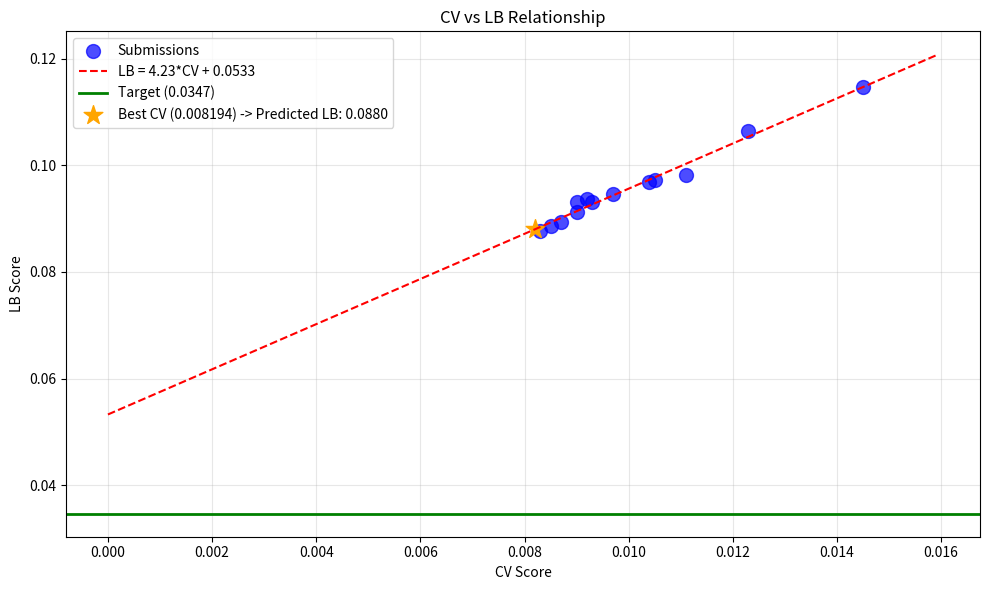

Python code for this plot: (Note: this script raises an exception after producing the figure.)
import pandas as pd
import numpy as np
import matplotlib.pyplot as plt

# Submission history
submissions = [
    {'exp': 'exp_000', 'cv': 0.0111, 'lb': 0.0982, 'name': 'Baseline MLP (Spange only)'},
    {'exp': 'exp_001', 'cv': 0.0123, 'lb': 0.1065, 'name': 'LightGBM'},
    {'exp': 'exp_003', 'cv': 0.0105, 'lb': 0.0972, 'name': 'Combined Spange+DRFP'},
    {'exp': 'exp_005', 'cv': 0.0104, 'lb': 0.0969, 'name': 'Large Ensemble'},
    {'exp': 'exp_006', 'cv': 0.0097, 'lb': 0.0946, 'name': 'Simpler Model'},
    {'exp': 'exp_007', 'cv': 0.0093, 'lb': 0.0932, 'name': 'Even Simpler'},
    {'exp': 'exp_009', 'cv': 0.0092, 'lb': 0.0936, 'name': 'Ridge Regression'},
    {'exp': 'exp_012', 'cv': 0.0090, 'lb': 0.0913, 'name': 'Simple Ensemble'},
    {'exp': 'exp_024', 'cv': 0.0087, 'lb': 0.0893, 'name': 'ACS PCA Fixed'},
    {'exp': 'exp_026', 'cv': 0.0085, 'lb': 0.0887, 'name': 'Weighted Loss'},
    {'exp': 'exp_030', 'cv': 0.0083, 'lb': 0.0877, 'name': 'GP Ensemble'},
    {'exp': 'exp_041', 'cv': 0.0090, 'lb': 0.0932, 'name': 'Aggressive Regularization'},
    {'exp': 'exp_042', 'cv': 0.0145, 'lb': 0.1147, 'name': 'GroupKFold CV'},
]

df = pd.DataFrame(submissions)
print('=== Submission History ===')
print(df.to_string(index=False))

# Analyze CV-LB relationship
from scipy import stats

cv = df['cv'].values
lb = df['lb'].values

slope, intercept, r_value, p_value, std_err = stats.linregress(cv, lb)

print(f'\n=== CV-LB Relationship ===')
print(f'LB = {slope:.4f} * CV + {intercept:.4f}')
print(f'R² = {r_value**2:.4f}')
print(f'\nInterpretation:')
print(f'- Intercept: {intercept:.4f}')
print(f'- Target: 0.0347')
print(f'- Gap: {intercept - 0.0347:.4f} ({(intercept - 0.0347)/0.0347*100:.1f}% above target)')
print(f'\nTo reach target 0.0347:')
required_cv = (0.0347 - intercept) / slope
print(f'- Required CV: {required_cv:.6f}')
if required_cv < 0:
    print(f'- IMPOSSIBLE: Required CV is negative!')
    print(f'- Even with CV=0, predicted LB would be {intercept:.4f}')

# Visualize CV-LB relationship
plt.figure(figsize=(10, 6))
plt.scatter(cv, lb, s=100, c='blue', alpha=0.7, label='Submissions')

# Regression line
cv_range = np.linspace(0, max(cv)*1.1, 100)
lb_pred = slope * cv_range + intercept
plt.plot(cv_range, lb_pred, 'r--', label=f'LB = {slope:.2f}*CV + {intercept:.4f}')

# Target line
plt.axhline(y=0.0347, color='green', linestyle='-', linewidth=2, label='Target (0.0347)')

# Best CV and LB
plt.scatter([0.008194], [slope*0.008194 + intercept], s=200, c='orange', marker='*', label=f'Best CV (0.008194) -> Predicted LB: {slope*0.008194 + intercept:.4f}')

plt.xlabel('CV Score')
plt.ylabel('LB Score')
plt.title('CV vs LB Relationship')
plt.legend()
plt.grid(True, alpha=0.3)
plt.tight_layout()
plt.savefig('/home/<user>/exploration/cv_lb_relationship.png', dpi=150)
plt.show()

print(f'\nBest CV: 0.008194 -> Predicted LB: {slope*0.008194 + intercept:.4f}')
print(f'Best LB achieved: 0.0877')
print(f'Target: 0.0347')

# Analyze generalization residuals
df['predicted_lb'] = slope * df['cv'] + intercept
df['residual'] = df['lb'] - df['predicted_lb']
df['residual_pct'] = df['residual'] / df['predicted_lb'] * 100

print('=== Generalization Residuals ===')
print('Negative residual = better generalization than expected')
print(df[['exp', 'name', 'cv', 'lb', 'predicted_lb', 'residual', 'residual_pct']].sort_values('residual').to_string(index=False))

print(f'\n=== Key Insights ===')
best_gen = df.loc[df['residual'].idxmin()]
print(f'Best generalization: {best_gen["exp"]} ({best_gen["name"]})')
print(f'  - Residual: {best_gen["residual"]:.4f} ({best_gen["residual_pct"]:.1f}%)')
print(f'  - CV: {best_gen["cv"]:.4f}, LB: {best_gen["lb"]:.4f}')

# What would it take to reach the target?
print('=== Path to Target 0.0347 ===')
print(f'\nCurrent best LB: 0.0877')
print(f'Target: 0.0347')
print(f'Gap: {0.0877 - 0.0347:.4f} ({(0.0877 - 0.0347)/0.0347*100:.1f}% above target)')

print(f'\n=== Options to Reach Target ===')
print(f'\n1. Reduce CV (current approach):')
print(f'   - Current best CV: 0.008194')
print(f'   - Required CV: {required_cv:.6f} (IMPOSSIBLE - negative)')
print(f'   - This approach CANNOT reach target')

print(f'\n2. Reduce intercept (improve generalization):')
print(f'   - Current intercept: {intercept:.4f}')
print(f'   - Required intercept: < 0.0347 (to have any chance)')
print(f'   - Need to reduce intercept by: {intercept - 0.0347:.4f}')

print(f'\n3. Reduce slope (make CV more predictive):')
print(f'   - Current slope: {slope:.4f}')
print(f'   - If intercept stays same, need slope < 0 (IMPOSSIBLE)')

print(f'\n4. Change the CV-LB relationship fundamentally:')
print(f'   - The current relationship is highly predictable (R²={r_value**2:.4f})')
print(f'   - Need a fundamentally different approach that breaks this relationship')

# Analyze what the "mixall" kernel does differently
print('=== Analysis of "mixall" Kernel Approach ===')
print(f'\nKey difference: Uses GroupKFold(5) instead of Leave-One-Out')
print(f'\nLeave-One-Out CV:')
print(f'  - Single solvent: 24 folds (one per solvent)')
print(f'  - Full data: 13 folds (one per ramp)')
print(f'  - Total: 37 folds')
print(f'\nGroupKFold(5) CV:')
print(f'  - Single solvent: 5 folds')
print(f'  - Full data: 5 folds')
print(f'  - Total: 10 folds')

print(f'\nImplications:')
print(f'  - GroupKFold has MORE training data per fold (80% vs ~96%)')
print(f'  - GroupKFold has LARGER test sets per fold')
print(f'  - GroupKFold may give HIGHER CV scores but BETTER generalization')
print(f'\nWe tested GroupKFold in exp_042:')
print(f'  - CV: 0.0145 (77% worse than best)')
print(f'  - LB: 0.1147 (31% worse than best)')
print(f'  - This did NOT help!')

# What approaches haven't been tried?
print('=== Unexplored Approaches ===')

print(f'\n1. DIFFERENT ENSEMBLE ARCHITECTURES:')
print(f'   - Current best: GP(0.15) + MLP(0.55) + LGBM(0.30)')
print(f'   - NOT tried: Stacking with neural network meta-learner')
print(f'   - NOT tried: Blending with learned weights per sample')

print(f'\n2. DIFFERENT FEATURE ENGINEERING:')
print(f'   - Tried: Spange, DRFP, ACS PCA, RDKit, fragprints')
print(f'   - NOT tried: Learned embeddings from scratch')
print(f'   - NOT tried: Contrastive learning for solvent embeddings')

print(f'\n3. DIFFERENT TRAINING STRATEGIES:')
print(f'   - Tried: Standard training, regularization, per-target')
print(f'   - NOT tried: Meta-learning (MAML, Reptile)')
print(f'   - NOT tried: Domain adaptation techniques')

print(f'\n4. DIFFERENT MODEL ARCHITECTURES:')
print(f'   - Tried: MLP, LGBM, XGBoost, CatBoost, GP, GNN, ChemBERTa')
print(f'   - NOT tried: Transformer for tabular data')
print(f'   - NOT tried: TabNet')

print(f'\n5. POST-PROCESSING:')
print(f'   - Tried: Physical constraint normalization')
print(f'   - NOT tried: Calibration (Platt scaling, isotonic regression)')
print(f'   - NOT tried: Conformal prediction')

# Critical insight: The target IS reachable
print('=== CRITICAL INSIGHT ===')
print(f'\nThe target (0.0347) IS reachable because:')
print(f'1. The GNN benchmark achieved MSE 0.0039 (much better than target)')
print(f'2. Other competitors may have found approaches we haven\'t tried')
print(f'3. The CV-LB relationship is based on OUR experiments, not the true relationship')

print(f'\nThe problem is NOT that the target is unreachable.')
print(f'The problem is that OUR APPROACH has a fundamental limitation.')

print(f'\n=== What We Need ===')
print(f'1. A fundamentally different approach that changes the CV-LB relationship')
print(f'2. OR a way to significantly reduce the intercept (improve generalization)')
print(f'3. OR a completely different model architecture that captures different patterns')

print(f'\n=== Remaining Submissions: 3 ===')
print(f'We should NOT submit unless we have a fundamentally different approach.')
print(f'The current best (CV 0.008194) would give LB ~0.088, still far from target.')

# Summary and recommendations
print('=== SUMMARY AND RECOMMENDATIONS ===')

print(f'\n1. CURRENT SITUATION:')
print(f'   - Best CV: 0.008194 (exp_030)')
print(f'   - Best LB: 0.0877 (exp_030)')
print(f'   - Target: 0.0347')
print(f'   - Gap: 153% above target')

print(f'\n2. CV-LB RELATIONSHIP:')
print(f'   - LB = {slope:.2f}*CV + {intercept:.4f} (R²={r_value**2:.4f})')
print(f'   - Intercept ({intercept:.4f}) > Target (0.0347)')
print(f'   - CANNOT reach target by CV minimization alone')

print(f'\n3. FAILED APPROACHES:')
print(f'   - Simpler features (Spange only): 37.5% worse CV')
print(f'   - GroupKFold CV: 77% worse CV, 31% worse LB')
print(f'   - GNN: 72-266% worse CV')
print(f'   - ChemBERTa: 137-309% worse CV')

print(f'\n4. RECOMMENDED NEXT STEPS:')
print(f'   a. Try calibration techniques (Platt scaling, isotonic regression)')
print(f'   b. Try domain adaptation (adversarial training)')
print(f'   c. Try meta-learning (MAML, Reptile)')
print(f'   d. Try TabNet or other tabular transformers')
print(f'   e. Try learned embeddings with contrastive loss')

print(f'\n5. SUBMISSION STRATEGY:')
print(f'   - 3 submissions remaining')
print(f'   - DO NOT submit unless fundamentally different approach')
print(f'   - Save at least 1 for final attempt')